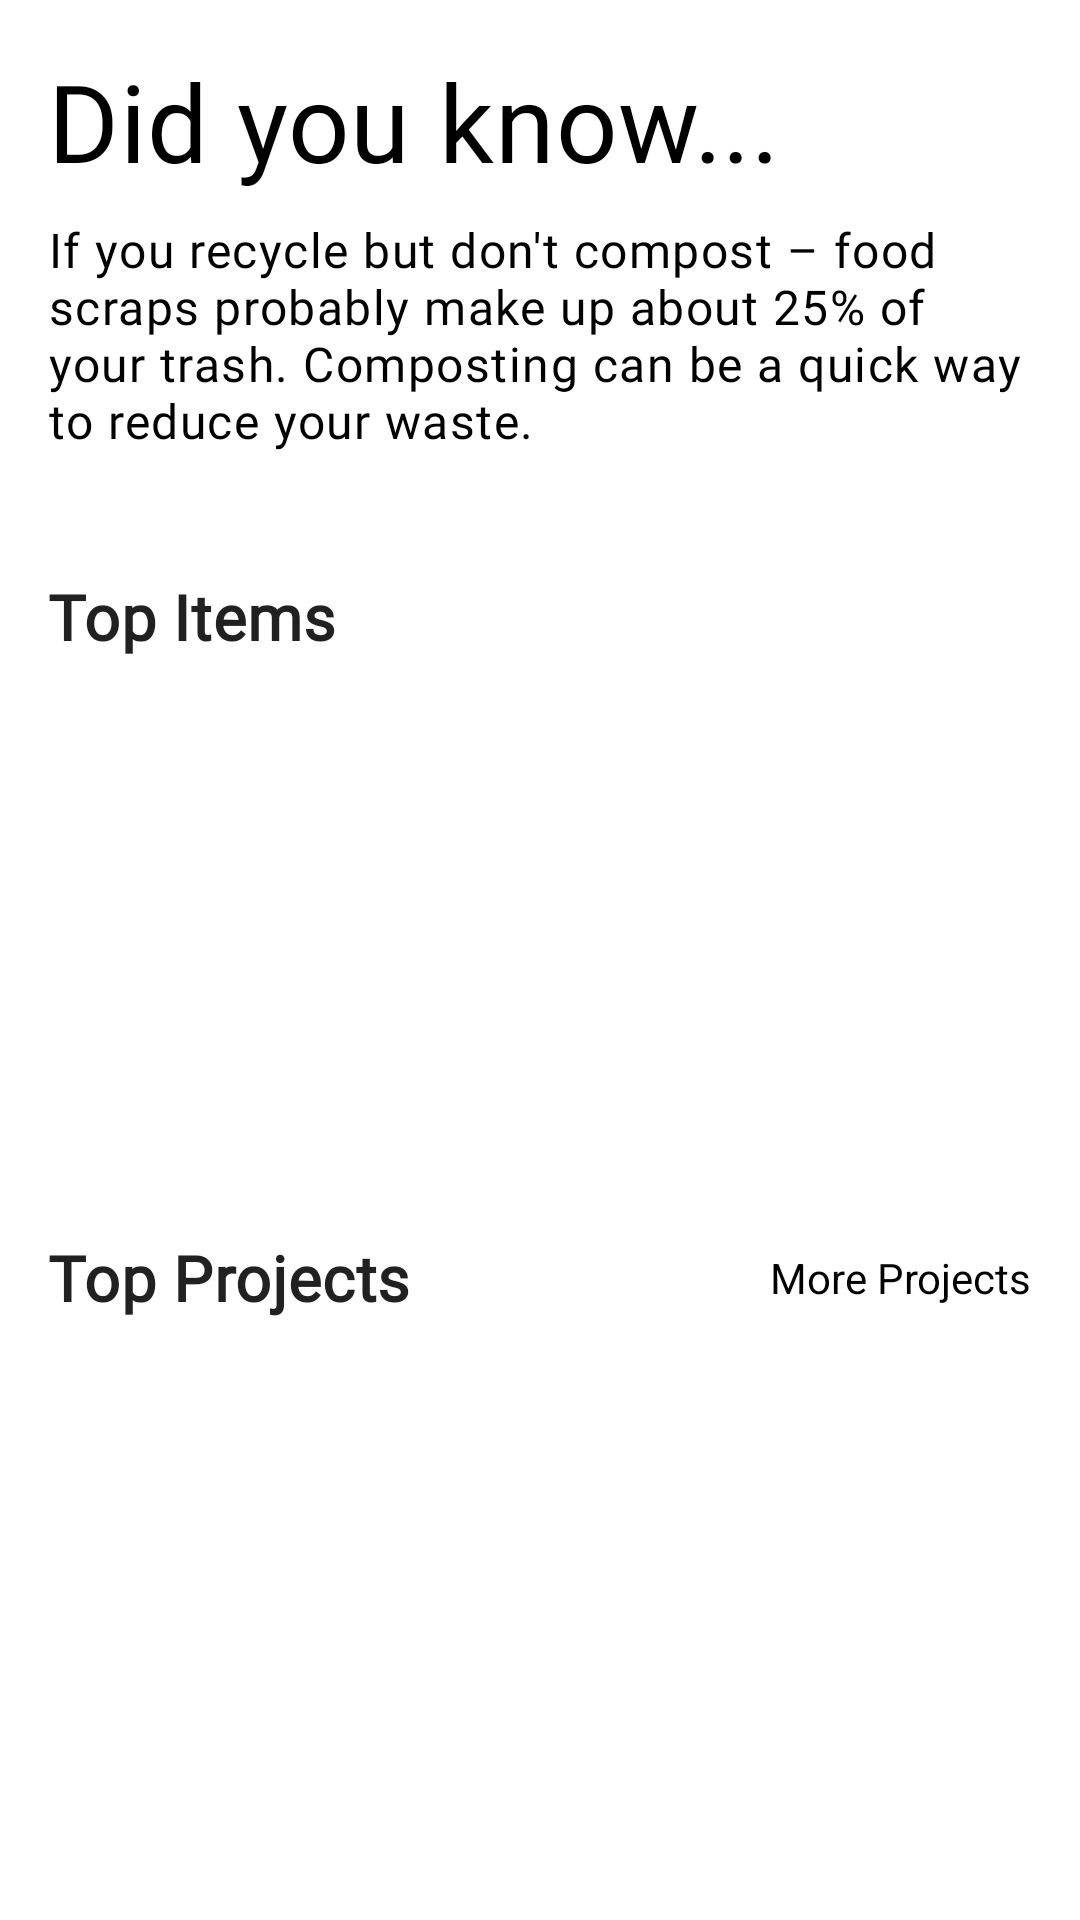

Reconstruct the res/layout file that produces this screen, plus the resources it refers to.
<!-- AndroidManifest.xml: application theme AppTheme -->
<!-- res/layout/fragment_home.xml -->
<?xml version="1.0" encoding="utf-8"?>
<FrameLayout xmlns:android="http://schemas.android.com/apk/res/android"
    xmlns:app="http://schemas.android.com/apk/res-auto"
    xmlns:tools="http://schemas.android.com/tools"
    android:layout_width="match_parent"
    android:layout_height="match_parent"
    android:layout_marginTop="64dp"
    tools:context=".fragments.HomeFragment">

    <androidx.constraintlayout.widget.ConstraintLayout
        android:layout_width="match_parent"
        android:layout_height="match_parent">

        <androidx.constraintlayout.widget.ConstraintLayout
            android:layout_width="0dp"
            android:layout_height="0dp"
            android:padding="@dimen/margin_padding_size_medium"
            app:layout_constraintBottom_toTopOf="@+id/constraintLayout5"
            app:layout_constraintEnd_toEndOf="parent"
            app:layout_constraintStart_toStartOf="parent"
            app:layout_constraintTop_toTopOf="parent">

            <TextView
                android:id="@+id/textView"
                android:layout_width="wrap_content"
                android:layout_height="wrap_content"
                android:text="Did you know..."
                android:textAppearance="@style/textAppearanceHeadline4"
                app:layout_constraintStart_toStartOf="parent"
                app:layout_constraintTop_toTopOf="parent" />

            <TextView
                android:layout_width="0dp"
                android:layout_height="wrap_content"
                android:layout_marginTop="@dimen/margin_padding_size_small"
                android:text="If you recycle but don't compost – food scraps probably make up about 25% of your trash. Composting can be a quick way to reduce your waste."
                android:textAppearance="@style/textAppearanceBody1"
                app:layout_constraintEnd_toEndOf="parent"
                app:layout_constraintStart_toStartOf="parent"
                app:layout_constraintTop_toBottomOf="@+id/textView" />
        </androidx.constraintlayout.widget.ConstraintLayout>

        <androidx.constraintlayout.widget.ConstraintLayout
            android:id="@+id/constraintLayout5"
            android:layout_width="match_parent"
            android:layout_height="wrap_content"
            app:layout_constraintBottom_toBottomOf="parent"
            app:layout_constraintEnd_toEndOf="parent"
            app:layout_constraintStart_toStartOf="parent">

            <TextView
                android:id="@+id/itemsTextView"
                style="@style/textAppearanceHeadline6"
                android:layout_width="wrap_content"
                android:layout_height="wrap_content"
                android:paddingHorizontal="@dimen/margin_padding_size_medium"
                android:paddingVertical="@dimen/margin_padding_size_micro"
                android:text="@string/top_items_text_view"
                android:textStyle="bold"
                app:layout_constraintBottom_toTopOf="@+id/topItemsRecyclerView"
                app:layout_constraintStart_toStartOf="parent" />

            <ImageButton
                android:id="@+id/createItemButton"
                android:layout_width="wrap_content"
                android:layout_height="wrap_content"
                android:background="@drawable/ic_round_add_24"
                android:contentDescription="@string/create_item_button_description"
                app:layout_constraintBottom_toBottomOf="@+id/itemsTextView"
                app:layout_constraintStart_toEndOf="@+id/itemsTextView"
                app:layout_constraintTop_toTopOf="@+id/itemsTextView" />

            <androidx.recyclerview.widget.RecyclerView
                android:id="@+id/topItemsRecyclerView"
                android:layout_width="match_parent"
                android:layout_height="184dp"
                android:clipToPadding="false"
                android:paddingVertical="@dimen/margin_padding_size_small"
                app:layout_constraintBottom_toTopOf="@+id/topProjectsTextView"
                app:layout_constraintEnd_toEndOf="parent"
                app:layout_constraintStart_toStartOf="parent" />

            <TextView
                android:id="@+id/topProjectsTextView"
                style="@style/textAppearanceHeadline6"
                android:layout_width="wrap_content"
                android:layout_height="wrap_content"
                android:paddingHorizontal="@dimen/margin_padding_size_medium"
                android:paddingVertical="@dimen/margin_padding_size_micro"
                android:text="@string/top_projects_text_view"
                android:textStyle="bold"
                app:layout_constraintBottom_toTopOf="@id/projectsRecyclerView"
                app:layout_constraintStart_toStartOf="parent" />

            <ImageButton
                android:id="@+id/createProjectButton"
                android:layout_width="wrap_content"
                android:layout_height="wrap_content"
                android:background="@drawable/ic_round_add_24"
                android:contentDescription="@string/create_project_button_description"
                app:layout_constraintBottom_toBottomOf="@+id/topProjectsTextView"
                app:layout_constraintStart_toEndOf="@+id/topProjectsTextView"
                app:layout_constraintTop_toTopOf="@+id/topProjectsTextView" />

            <TextView
                android:id="@+id/moreProjectsTextView"
                android:layout_width="wrap_content"
                android:layout_height="wrap_content"
                android:paddingHorizontal="@dimen/margin_padding_size_medium"
                android:paddingVertical="@dimen/margin_padding_size_micro"
                android:text="@string/more_projects_text_view"
                app:layout_constraintBottom_toBottomOf="@+id/topProjectsTextView"
                app:layout_constraintEnd_toEndOf="parent"
                app:layout_constraintTop_toTopOf="@+id/topProjectsTextView" />

            <androidx.recyclerview.widget.RecyclerView
                android:id="@+id/projectsRecyclerView"
                android:layout_width="match_parent"
                android:layout_height="184dp"
                android:layout_marginBottom="12dp"
                android:clipToPadding="false"
                android:paddingVertical="@dimen/margin_padding_size_small"
                app:layout_constraintBottom_toBottomOf="parent"
                app:layout_constraintEnd_toEndOf="parent"
                app:layout_constraintStart_toStartOf="parent" />
        </androidx.constraintlayout.widget.ConstraintLayout>

    </androidx.constraintlayout.widget.ConstraintLayout>

</FrameLayout>
<!-- resources referenced by this layout -->
<resources>
  <dimen name="margin_padding_size_medium">16dp</dimen>
  <dimen name="margin_padding_size_micro">4dp</dimen>
  <dimen name="margin_padding_size_small">8dp</dimen>
  <string name="create_item_button_description">Create Item Button</string>
  <string name="create_project_button_description">Create Project Button</string>
  <string name="more_projects_text_view">More Projects</string>
  <string name="top_items_text_view">Top Items</string>
  <string name="top_projects_text_view">Top Projects</string>
  <style name="textAppearanceBody1" parent="TextAppearance.MaterialComponents.Body1">
          <item name="fontFamily">@font/roboto</item>
          <item name="android:fontFamily">@font/roboto</item>
          <item name="android:textSize">16sp</item>
      </style>
  <style name="textAppearanceHeadline4" parent="TextAppearance.MaterialComponents.Headline4">
          <item name="fontFamily">@font/nunito</item>
          <item name="android:fontFamily">@font/nunito</item>
          <item name="android:textSize">36sp</item>
      </style>
  <style name="textAppearanceHeadline6" parent="TextAppearance.MaterialComponents.Headline6">
          <item name="fontFamily">@font/nunito</item>
          <item name="android:fontFamily">@font/nunito</item>
          <item name="android:textSize">21sp</item>
      </style>
  <style name="AppTheme" parent="Theme.MaterialComponents.Light.NoActionBar">
          
          <item name="colorPrimary">@color/secondaryColor</item>
          <item name="colorPrimaryDark">@color/secondaryDarkColor</item>
          <item name="colorAccent">@color/secondaryColor</item>
  
          <item name="android:textColor">@android:color/black</item>
      </style>
  <color name="secondaryColor">#5acafa</color>
  <color name="secondaryDarkColor">#0099c7</color>
</resources>
